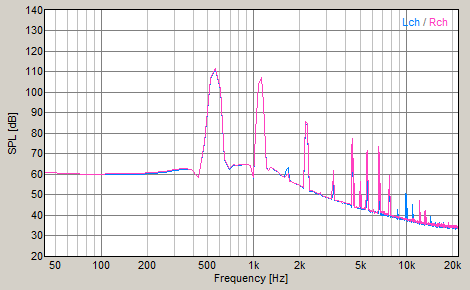

Values plotted in this chart, from the file beside it:
FFT, Power Spectrum
Frequency[Hz], Level-L[dB], Level-R[dB]
43.07, 60.81, 60.97
86.13, 59.84, 60.22
129.2, 59.87, 60.25
172.3, 60.08, 60.49
215.3, 60.53, 60.99
258.4, 61.18, 61.54
301.5, 61.82, 62.28
344.5, 62.31, 62.74
387.6, 62.24, 62.65
430.7, 58.41, 58.73
473.7, 75.29, 75.69
516.8, 106.2, 106.7
559.9, 111.4, 111.8
602.9, 101.6, 102
646, 66.65, 67.11
689.1, 62.55, 62.7
732.1, 64.46, 64.64
775.2, 64.42, 64.53
818.3, 64.62, 64.74
861.3, 64.75, 64.82
904.4, 64.85, 64.91
947.5, 64.25, 64.26
990.5, 58.11, 58.48
1034, 80.28, 80.27
1077, 104.1, 104.1
1120, 107.2, 107.1
1163, 94.75, 94.72
1206, 63.26, 63.13
1249, 61.72, 61.87
1292, 63.28, 63.39
1335, 62.82, 62.9
1378, 62.15, 62.29
1421, 61.3, 61.41
1464, 60.45, 60.58
1507, 59.71, 59.8
1550, 59.03, 59.22
1594, 58.68, 58.65
1636, 62.2, 59.48
1680, 63.62, 60.48
1723, 56.84, 56.82
1766, 56.37, 56.62
1809, 55.86, 56.03
1852, 55.52, 55.74
1895, 55.12, 55.38
1938, 54.91, 55.1
1981, 54.52, 54.88
2024, 54.29, 54.59
2067, 53.91, 54.21
2110, 53.4, 53.67
2153, 69.44, 70.64
2196, 84.82, 86.02
2240, 83.75, 84.96
2282, 65.02, 66.18
2326, 51.78, 51.97
2369, 51.93, 52.33
2412, 51.86, 52.12
2455, 51.46, 51.86
2498, 51.32, 51.72
2541, 50.94, 51.18
... 452 more rows
